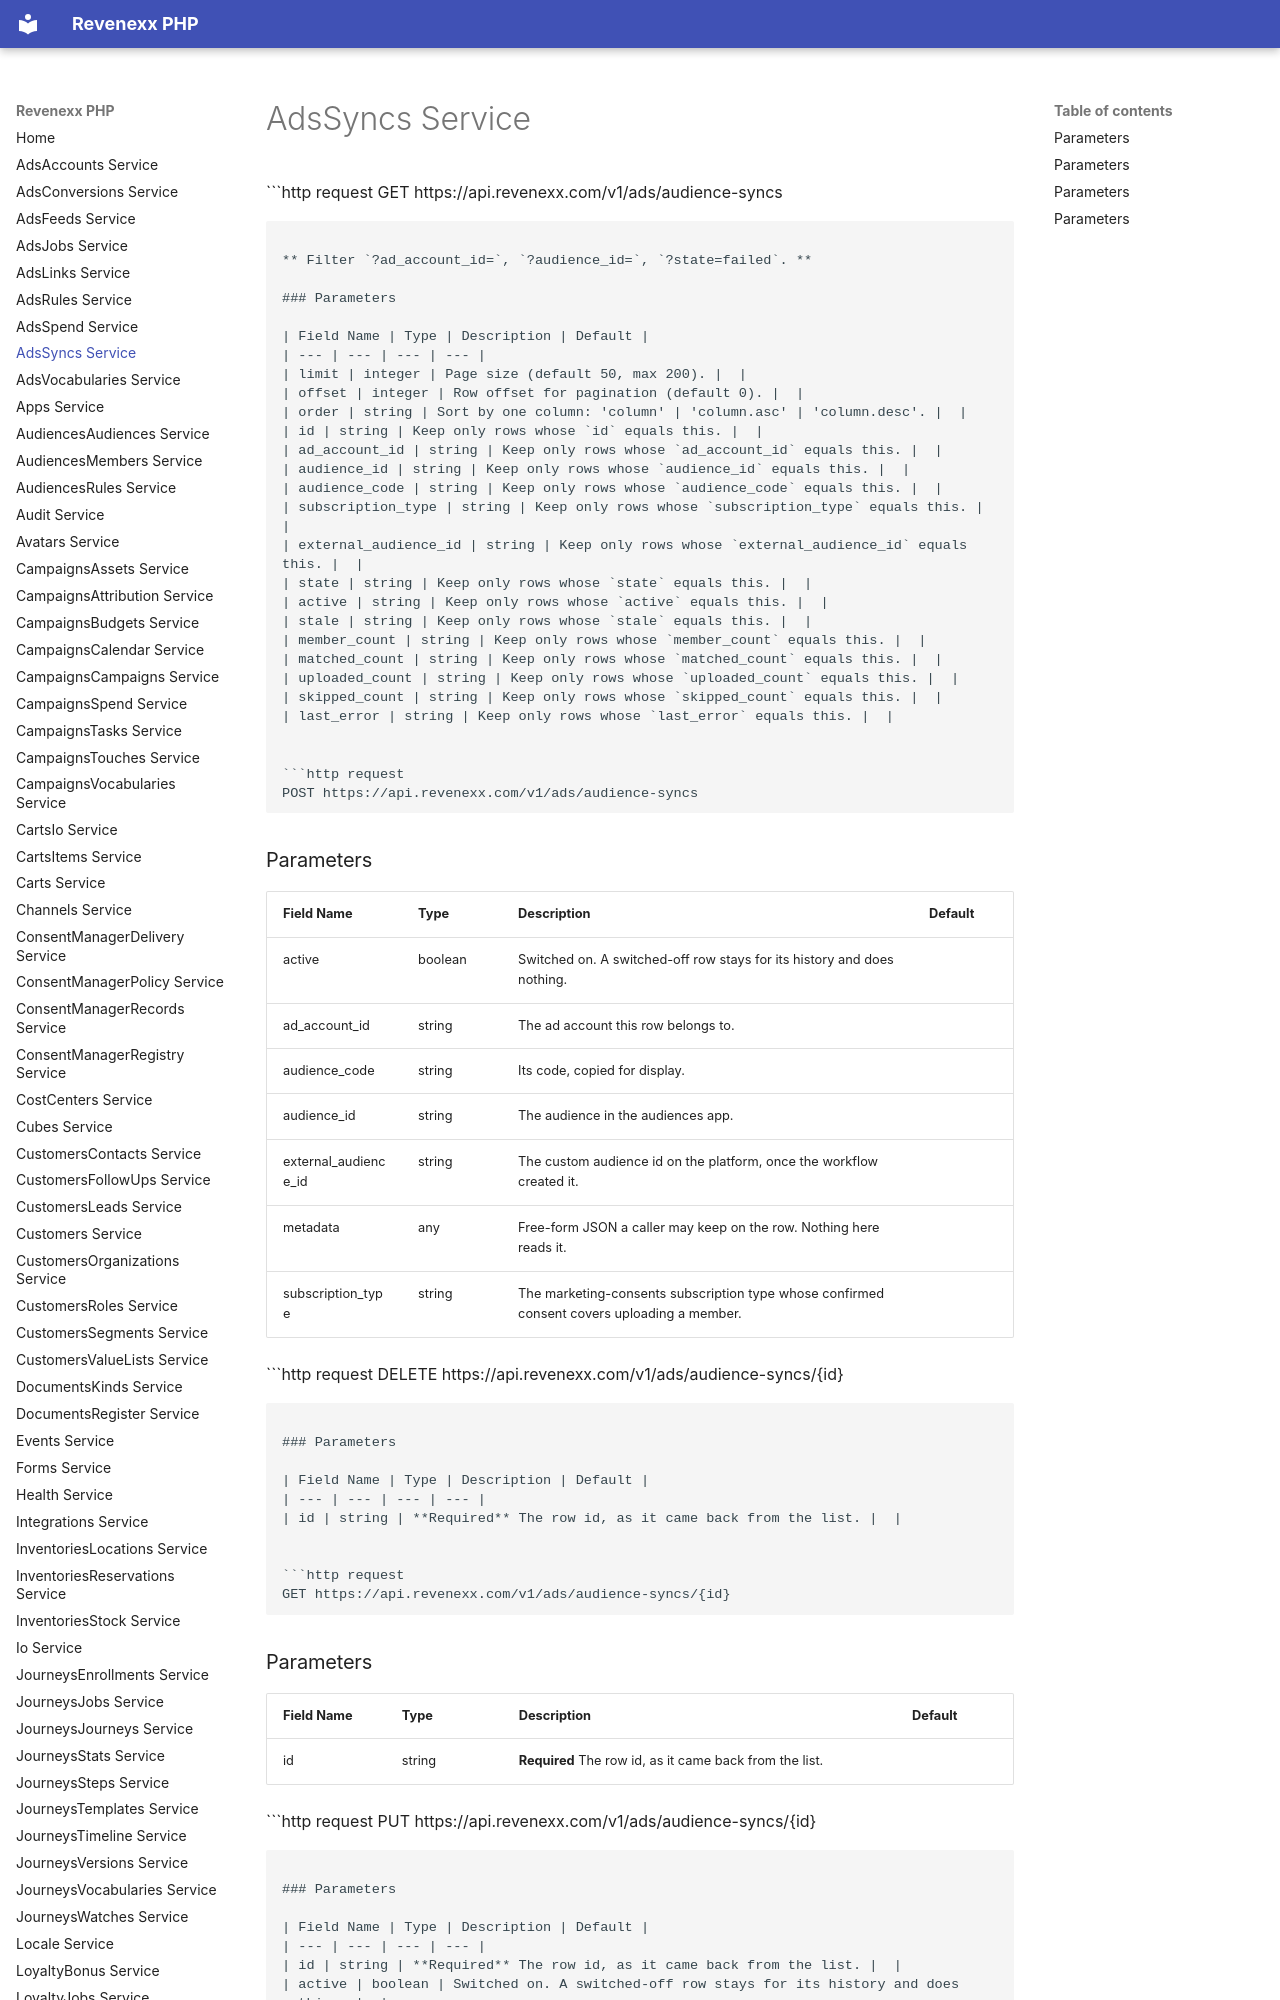

repository: revenexx-sdks/php · page: ads.syncs/index.html · generator: mkdocs

# AdsSyncs Service


```http request
GET https://api.revenexx.com/v1/ads/audience-syncs
```

** Filter `?ad_account_id=`, `?audience_id=`, `?state=failed`. **

### Parameters

| Field Name | Type | Description | Default |
| --- | --- | --- | --- |
| limit | integer | Page size (default 50, max 200). |  |
| offset | integer | Row offset for pagination (default 0). |  |
| order | string | Sort by one column: 'column' | 'column.asc' | 'column.desc'. |  |
| id | string | Keep only rows whose `id` equals this. |  |
| ad_account_id | string | Keep only rows whose `ad_account_id` equals this. |  |
| audience_id | string | Keep only rows whose `audience_id` equals this. |  |
| audience_code | string | Keep only rows whose `audience_code` equals this. |  |
| subscription_type | string | Keep only rows whose `subscription_type` equals this. |  |
| external_audience_id | string | Keep only rows whose `external_audience_id` equals this. |  |
| state | string | Keep only rows whose `state` equals this. |  |
| active | string | Keep only rows whose `active` equals this. |  |
| stale | string | Keep only rows whose `stale` equals this. |  |
| member_count | string | Keep only rows whose `member_count` equals this. |  |
| matched_count | string | Keep only rows whose `matched_count` equals this. |  |
| uploaded_count | string | Keep only rows whose `uploaded_count` equals this. |  |
| skipped_count | string | Keep only rows whose `skipped_count` equals this. |  |
| last_error | string | Keep only rows whose `last_error` equals this. |  |


```http request
POST https://api.revenexx.com/v1/ads/audience-syncs
```

### Parameters

| Field Name | Type | Description | Default |
| --- | --- | --- | --- |
| active | boolean | Switched on. A switched-off row stays for its history and does nothing. |  |
| ad_account_id | string | The ad account this row belongs to. |  |
| audience_code | string | Its code, copied for display. |  |
| audience_id | string | The audience in the audiences app. |  |
| external_audience_id | string | The custom audience id on the platform, once the workflow created it. |  |
| metadata | any | Free-form JSON a caller may keep on the row. Nothing here reads it. |  |
| subscription_type | string | The marketing-consents subscription type whose confirmed consent covers uploading a member. |  |


```http request
DELETE https://api.revenexx.com/v1/ads/audience-syncs/{id}
```
